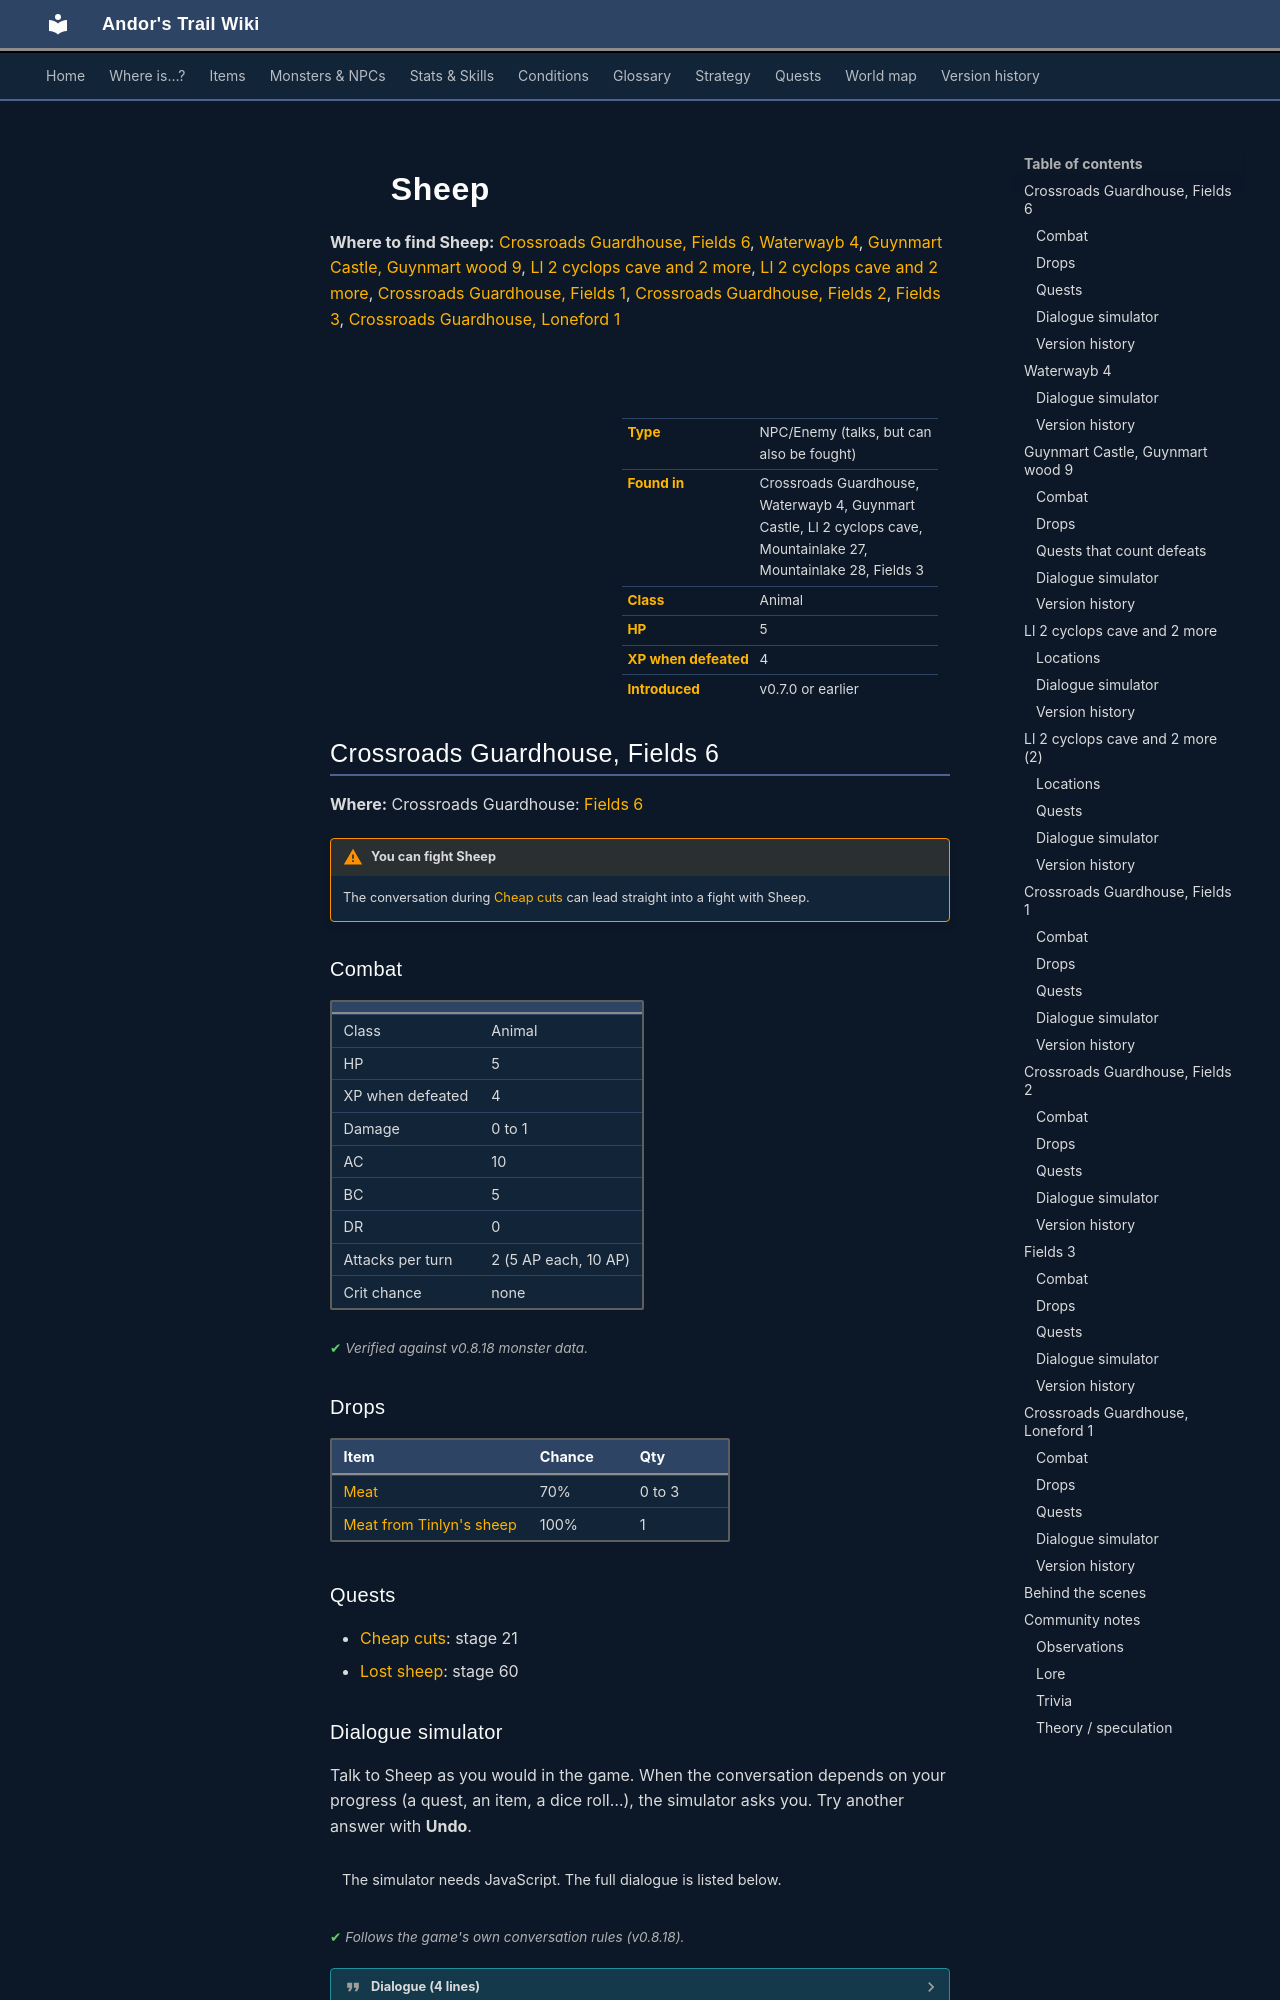

repository: asdfghjkl628/Andor-s-Trail-Wikiiii · page: monsters/sheep1/index.html · generator: mkdocs

---
description: "Sheep is an NPC you can also fight in Andor's Trail, found in Crossroads Guardhouse, Waterwayb 4, Guynmart Castle, Ll 2 cyclops cave, Mountainlake 27, Mountainlake 28, Fields 3."
---

# ![](../assets/icons/monsters/monsters_karvis2_8.png){ .sprite } Sheep

**Where to find Sheep:** [Crossroads Guardhouse, Fields 6](#v-sheep1), [Waterwayb 4](#v-cithurnsheep), [Guynmart Castle, Guynmart wood 9](#v-guynmart_sheep), [Ll 2 cyclops cave and 2 more](#v-ll2_cyclops_sheep1), [Ll 2 cyclops cave and 2 more](#v-ll2_cyclops_sheep2), [Crossroads Guardhouse, Fields 1](#v-lostsheep1), [Crossroads Guardhouse, Fields 2](#v-lostsheep2), [Fields 3](#v-lostsheep3), [Crossroads Guardhouse, Loneford 1](#v-lostsheep4)

<div class="infobox" markdown>

<p class="ib-img"><img class="sprite" src="../../assets/icons/monsters/monsters_karvis2_8.png" alt=""></p>

| | |
|---|---|
| **Type** | NPC/Enemy (talks, but can also be fought) |
| **Found in** | Crossroads Guardhouse, Waterwayb 4, Guynmart Castle, Ll 2 cyclops cave, Mountainlake 27, Mountainlake 28, Fields 3 |
| **Class** | Animal |
| **HP** | 5 |
| **XP when defeated** | 4 |
| **Introduced** | v0.7.0 or earlier |

</div>

## Crossroads Guardhouse, Fields 6 { #v-sheep1 }

**Where:** Crossroads Guardhouse: [Fields 6](../maps/fields6.md#pin-npc-sheep1)

!!! warning "You can fight Sheep"
    The conversation during [Cheap cuts](../quests/benbyr.md#stage-21) can lead straight into a fight with Sheep.

### Combat

| | |
|---|---|
| Class | Animal |
| HP | 5 |
| XP when defeated | 4 |
| Damage | 0 to 1 |
| AC | 10 |
| BC | 5 |
| DR | 0 |
| Attacks per turn | 2 (5 AP each, 10 AP) |
| Crit chance | none |


<p class="verified">Verified against v0.8.18 monster data.</p>

### Drops

| Item | Chance | Qty |
|---|---|---|
| [Meat](../items/meat.md) | 70% | 0 to 3 |
| [Meat from Tinlyn's sheep](../items/tinlyn_sheep_meat.md) | 100% | 1 |

### Quests

- [Cheap cuts](../quests/benbyr.md): stage 21
- [Lost sheep](../quests/tinlyn.md): stage 60

### Dialogue simulator

Talk to Sheep as you would in the game. When the conversation depends on your progress (a quest, an item, a dice roll…), the simulator asks you. Try another answer with **Undo**.

<div class="dlg-sim" data-src="../../assets/dialogue/tinlyn_sheep.json" data-npc="Sheep" markdown="0"><noscript>The simulator needs JavaScript. The full dialogue is listed below.</noscript></div>

<p class="verified">Follows the game's own conversation rules (v0.8.18).</p>

??? quote "Dialogue (4 lines)"

    *Exactly as in the game files. Each line appears once; links jump to where a choice leads.*

    <span id="d-sheep1-tinlyn_sheep"></span>**`tinlyn_sheep`** Sheep: “Baah!”

    - “[Attack]” *(if reached stage 20 of [Cheap cuts](../quests/benbyr.md#stage-20))* → [tinlyn_lostsheep_atk](#d-sheep1-tinlyn_lostsheep_atk)

    <span id="d-sheep1-tinlyn_lostsheep_atk"></span>**`tinlyn_lostsheep_atk`** *(silent check: the first matching branch below is taken)*

    - branch 1 *(if reached stage 10 of [Lost sheep](../quests/tinlyn.md#stage-10))* → [tinlyn_lostsheep_atk1](#d-sheep1-tinlyn_lostsheep_atk1)
    - branch 2 → [tinlyn_sheep_atk](#d-sheep1-tinlyn_sheep_atk)

    <span id="d-sheep1-tinlyn_lostsheep_atk1"></span>**`tinlyn_lostsheep_atk1`** *(silent check: the first matching branch below is taken)* — **effects:** sets stage 60 of [Lost sheep](../quests/tinlyn.md#stage-60)

    - branch 1 → [tinlyn_sheep_atk](#d-sheep1-tinlyn_sheep_atk)

    <span id="d-sheep1-tinlyn_sheep_atk"></span>**`tinlyn_sheep_atk`** *(silent check: the first matching branch below is taken)* — **effects:** sets stage 21 of [Cheap cuts](../quests/benbyr.md#stage-21)

    - branch 1 → *fight starts*



### Version history

| Version | Change |
|---|---|
| [v0.7.0](../versions/0.7.0.md) | Present in v0.7.0 (earliest release tracked) |
| [v0.7.2](../versions/0.7.2.md) | Dialogue: 2 lines changed |

<p class="verified">Verified against v0.8.18 and every earlier release back to v0.7.0 (game data compared release by release).</p>


## Waterwayb 4 { #v-cithurnsheep }

**Where:** [Waterwayb 4](../maps/waterwayb4.md#pin-npc-cithurnsheep)

### Dialogue simulator

Talk to Sheep as you would in the game. When the conversation depends on your progress (a quest, an item, a dice roll…), the simulator asks you. Try another answer with **Undo**.

<div class="dlg-sim" data-src="../../assets/dialogue/cithurnsheep.json" data-npc="Sheep" markdown="0"><noscript>The simulator needs JavaScript. The full dialogue is listed below.</noscript></div>

<p class="verified">Follows the game's own conversation rules (v0.8.18).</p>

??? quote "Dialogue (1 lines)"

    *Exactly as in the game files. Each line appears once; links jump to where a choice leads.*

    <span id="d-cithurnsheep-cithurnsheep"></span>**`cithurnsheep`** Sheep: “Baah!”




### Version history

| Version | Change |
|---|---|
| [v0.7.2](../versions/0.7.2.md) | Added<br>Dialogue: 1 line added |

<p class="verified">Verified against v0.8.18 and every earlier release back to v0.7.0 (game data compared release by release).</p>
